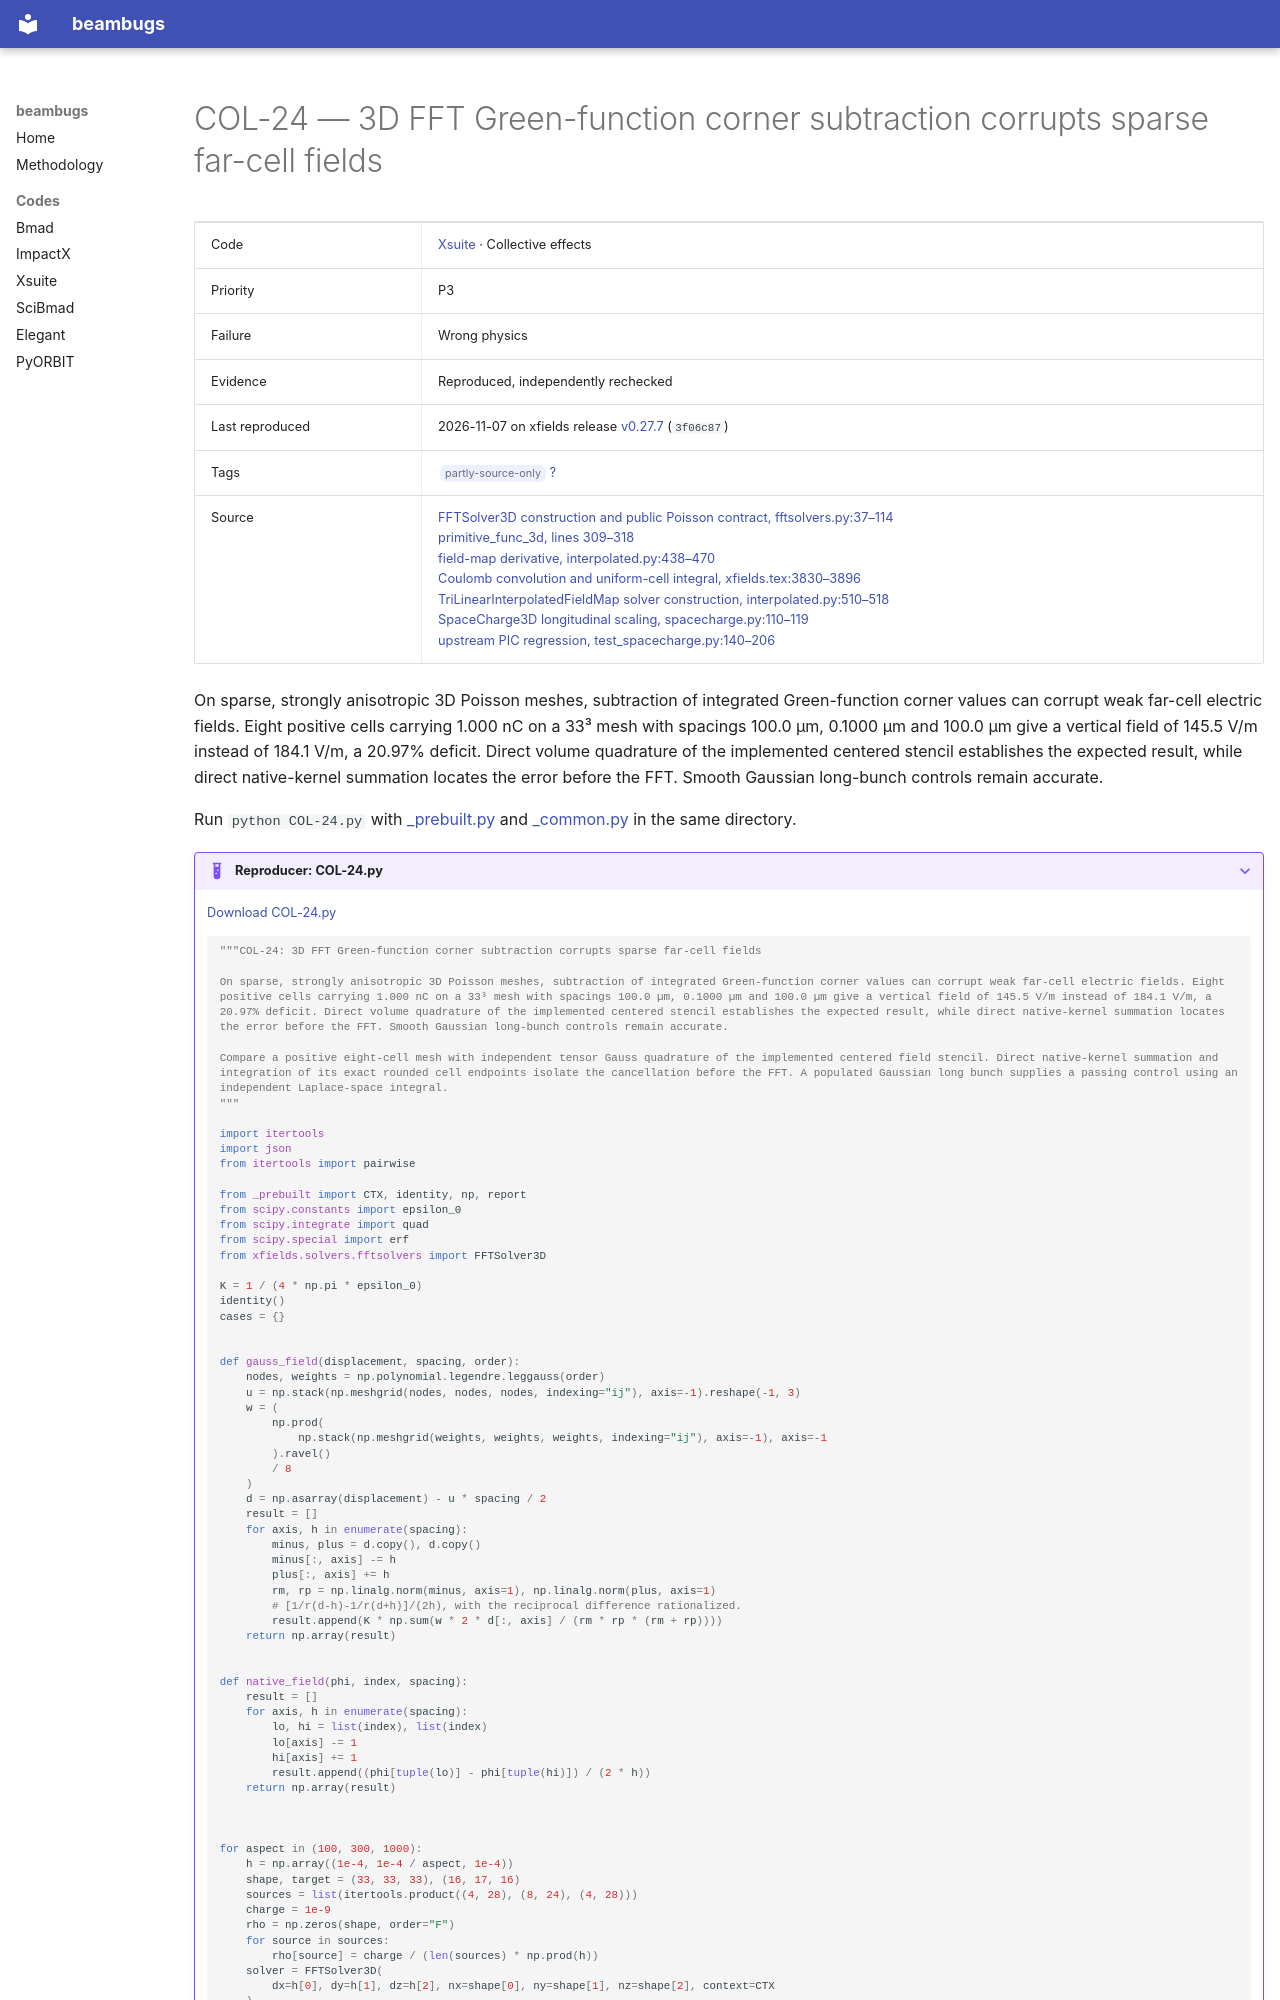

repository: nikitakuklev/beambugs · page: xsuite/COL-24/index.html · generator: mkdocs

---
title: "COL-24: 3D FFT Green-function corner subtraction corrupts sparse far-cell fields"
hide:
  - toc
---

# COL-24 — 3D FFT Green-function corner subtraction corrupts sparse far-cell fields

| | |
|---|---|
| Code | [Xsuite](../index.md) · Collective effects |
| Priority | P3 |
| Failure | Wrong physics |
| Evidence | Reproduced, independently rechecked |
| Last reproduced | 2026-11-07 on xfields release [v0.27.7](https://github.com/xsuite/xfields/tree/v0.27.7) (`3f06c87`) |
| Tags | <span class="bb-tag">partly-source-only</span> [?](../../methodology.md#tags) |
| Source | [FFTSolver3D construction and public Poisson contract, fftsolvers.py:37–114](https://github.com/xsuite/xfields/blob/223b4fa134a1435be9b45ef21ae8903f96c5f685/xfields/solvers/fftsolvers.py#L37-L114)<br>[primitive_func_3d, lines 309–318](https://github.com/xsuite/xfields/blob/223b4fa134a1435be9b45ef21ae8903f96c5f685/xfields/solvers/fftsolvers.py#L309-L318)<br>[field-map derivative, interpolated.py:438–470](https://github.com/xsuite/xfields/blob/223b4fa134a1435be9b45ef21ae8903f96c5f685/xfields/fieldmaps/interpolated.py#L438-L470)<br>[Coulomb convolution and uniform-cell integral, xfields.tex:3830–3896](https://github.com/xsuite/xsuite/blob/e0913e0a18028b2fce06991aebed6150876124b3/docs/physics_manual/xfields.tex#L3830-L3896)<br>[TriLinearInterpolatedFieldMap solver construction, interpolated.py:510–518](https://github.com/xsuite/xfields/blob/223b4fa134a1435be9b45ef21ae8903f96c5f685/xfields/fieldmaps/interpolated.py#L510-L518)<br>[SpaceCharge3D longitudinal scaling, spacecharge.py:110–119](https://github.com/xsuite/xfields/blob/223b4fa134a1435be9b45ef21ae8903f96c5f685/xfields/beam_elements/spacecharge.py#L110-L119)<br>[upstream PIC regression, test_spacecharge.py:140–206](https://github.com/xsuite/xfields/blob/223b4fa134a1435be9b45ef21ae8903f96c5f685/tests/test_spacecharge.py#L140-L206) |

On sparse, strongly anisotropic 3D Poisson meshes, subtraction of integrated Green-function corner values can corrupt weak far-cell electric fields. Eight positive cells carrying 1.000 nC on a 33³ mesh with spacings 100.0 µm, 0.1000 µm and 100.0 µm give a vertical field of 145.5 V/m instead of 184.1 V/m, a 20.97% deficit. Direct volume quadrature of the implemented centered stencil establishes the expected result, while direct native-kernel summation locates the error before the FFT. Smooth Gaussian long-bunch controls remain accurate.

Run `python COL-24.py` with [_prebuilt.py](../helpers/_prebuilt.py) and [_common.py](../helpers/_common.py) in the same directory.

??? example "Reproducer: COL-24.py"

    [Download COL-24.py](COL-24.py)

    ```python
    """COL-24: 3D FFT Green-function corner subtraction corrupts sparse far-cell fields

    On sparse, strongly anisotropic 3D Poisson meshes, subtraction of integrated Green-function corner values can corrupt weak far-cell electric fields. Eight positive cells carrying 1.000 nC on a 33³ mesh with spacings 100.0 µm, 0.1000 µm and 100.0 µm give a vertical field of 145.5 V/m instead of 184.1 V/m, a 20.97% deficit. Direct volume quadrature of the implemented centered stencil establishes the expected result, while direct native-kernel summation locates the error before the FFT. Smooth Gaussian long-bunch controls remain accurate.

    Compare a positive eight-cell mesh with independent tensor Gauss quadrature of the implemented centered field stencil. Direct native-kernel summation and integration of its exact rounded cell endpoints isolate the cancellation before the FFT. A populated Gaussian long bunch supplies a passing control using an independent Laplace-space integral.
    """

    import itertools
    import json
    from itertools import pairwise

    from _prebuilt import CTX, identity, np, report
    from scipy.constants import epsilon_0
    from scipy.integrate import quad
    from scipy.special import erf
    from xfields.solvers.fftsolvers import FFTSolver3D

    K = 1 / (4 * np.pi * epsilon_0)
    identity()
    cases = {}


    def gauss_field(displacement, spacing, order):
        nodes, weights = np.polynomial.legendre.leggauss(order)
        u = np.stack(np.meshgrid(nodes, nodes, nodes, indexing="ij"), axis=-1).reshape(-1, 3)
        w = (
            np.prod(
                np.stack(np.meshgrid(weights, weights, weights, indexing="ij"), axis=-1), axis=-1
            ).ravel()
            / 8
        )
        d = np.asarray(displacement) - u * spacing / 2
        result = []
        for axis, h in enumerate(spacing):
            minus, plus = d.copy(), d.copy()
            minus[:, axis] -= h
            plus[:, axis] += h
            rm, rp = np.linalg.norm(minus, axis=1), np.linalg.norm(plus, axis=1)
            # [1/r(d-h)-1/r(d+h)]/(2h), with the reciprocal difference rationalized.
            result.append(K * np.sum(w * 2 * d[:, axis] / (rm * rp * (rm + rp))))
        return np.array(result)


    def native_field(phi, index, spacing):
        result = []
        for axis, h in enumerate(spacing):
            lo, hi = list(index), list(index)
            lo[axis] -= 1
            hi[axis] += 1
            result.append((phi[tuple(lo)] - phi[tuple(hi)]) / (2 * h))
        return np.array(result)
